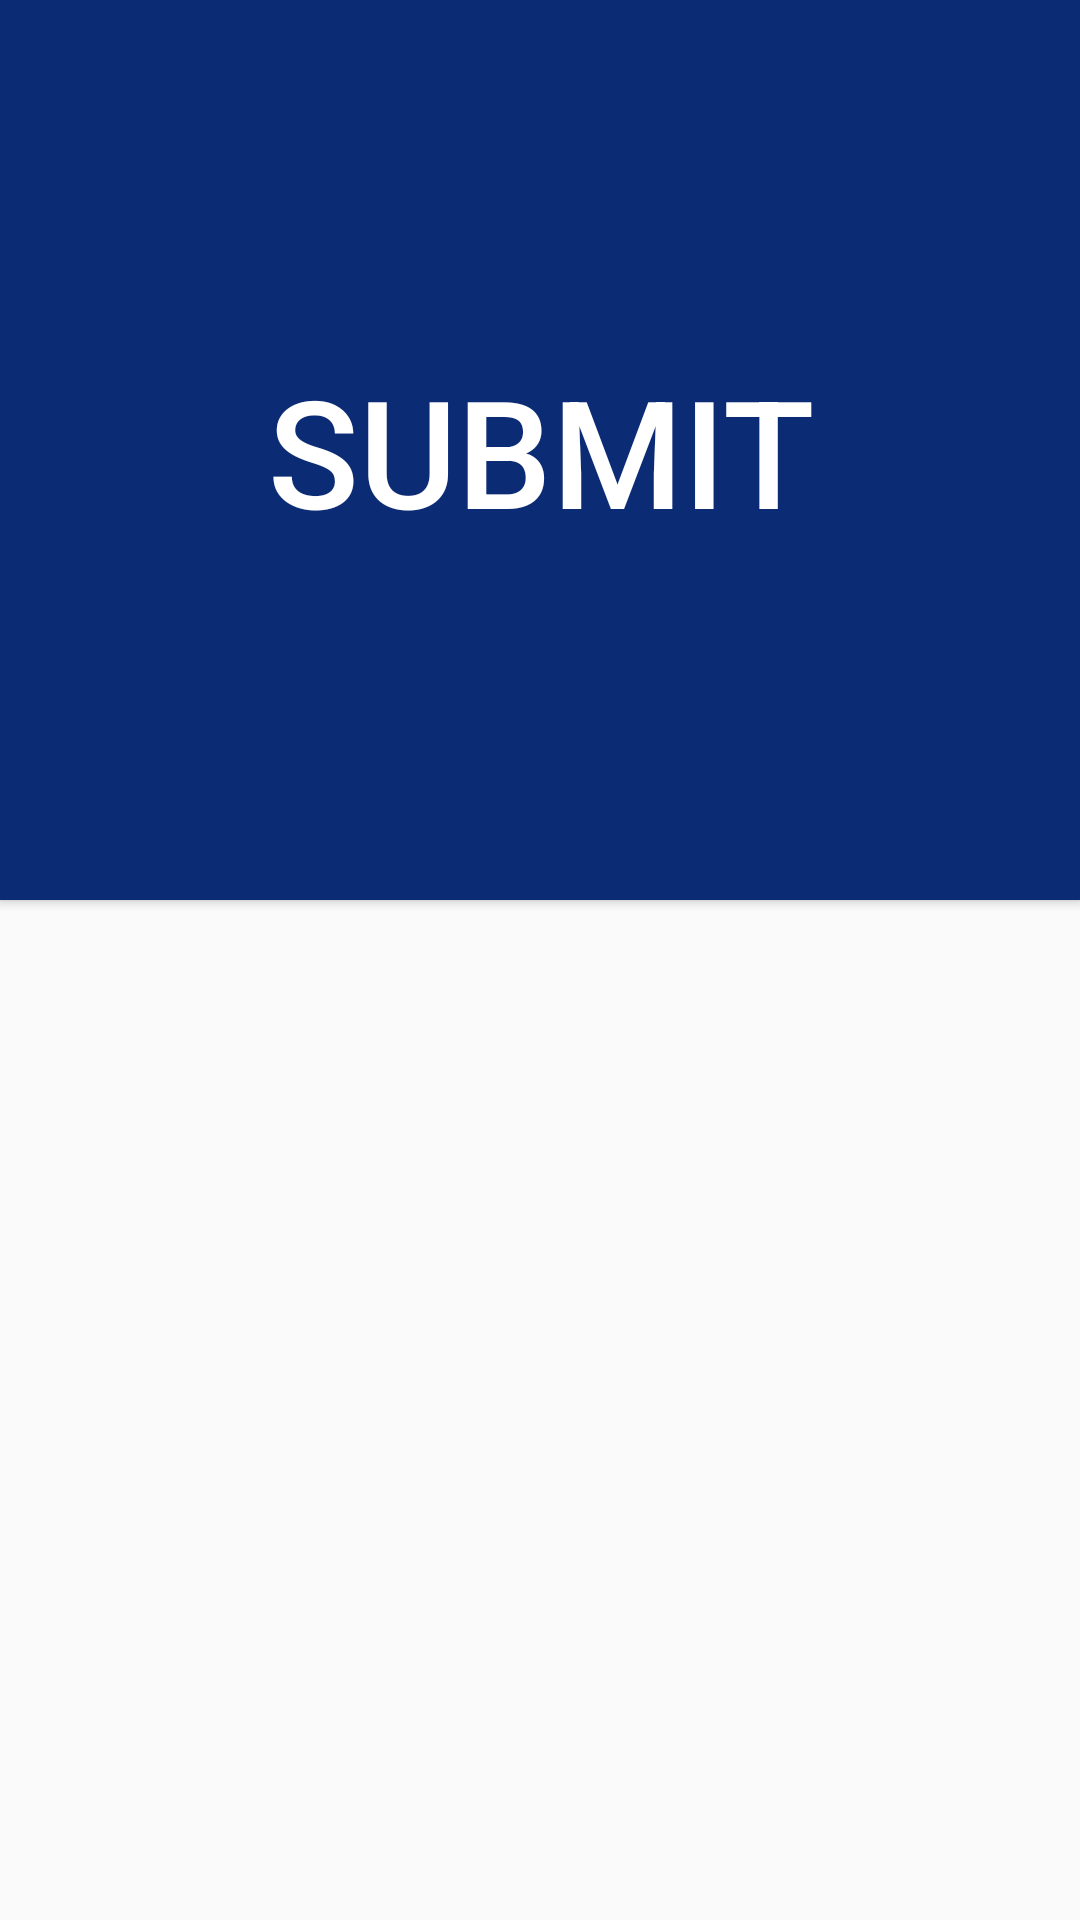

This screen was rendered from an Android layout file. Write that file and the resources it references.
<!-- AndroidManifest.xml: application theme AppTheme -->
<!-- res/layout/submit_button.xml -->
<?xml version="1.0" encoding="utf-8"?>
<LinearLayout
    xmlns:android="http://schemas.android.com/apk/res/android" android:layout_width="match_parent"
    android:layout_height="wrap_content">


    <Button
        android:id="@+id/surveySubmitButton"
        android:layout_width="match_parent"
        android:layout_height="300dp"
        android:text="Submit"
        android:layout_alignParentBottom="true"
        android:background="@color/colorPrimary"
        android:textColor="@android:color/white"
        android:textSize="50sp"/>

</LinearLayout>
<!-- resources referenced by this layout -->
<resources>
  <color name="colorPrimary">#0b2b74</color>
  <style name="AppTheme" parent="Theme.AppCompat.Light.DarkActionBar">
          
          <item name="colorPrimary">@color/colorPrimary</item>
          <item name="colorPrimaryDark">@color/colorPrimaryDark</item>
          <item name="colorAccent">@color/colorAccent</item>
      </style>
  <color name="colorPrimaryDark">#02194e</color>
  <color name="colorAccent">#ff4081</color>
</resources>
